Run: headless pygame with SDL's dummy video driver; simulated clock (each Clock.tick advances the game by its frame time, no real sleeping); random seed 0; keys injected as events and as key.get_pressed() state; mouse plan: one left click at the window centre at the start of phase 2, then a move to the lower-right quarter at the start of phase 3.
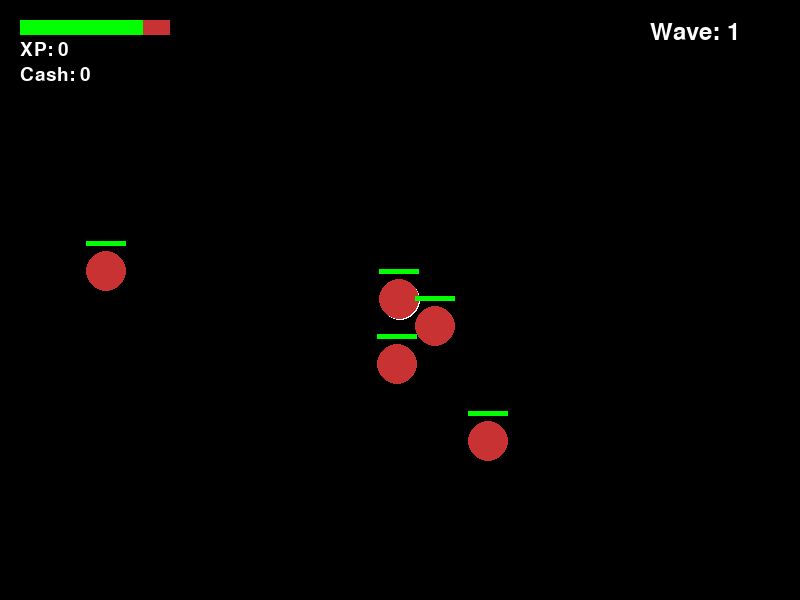
Frame 1 of 4 · flips 1–60 · no input
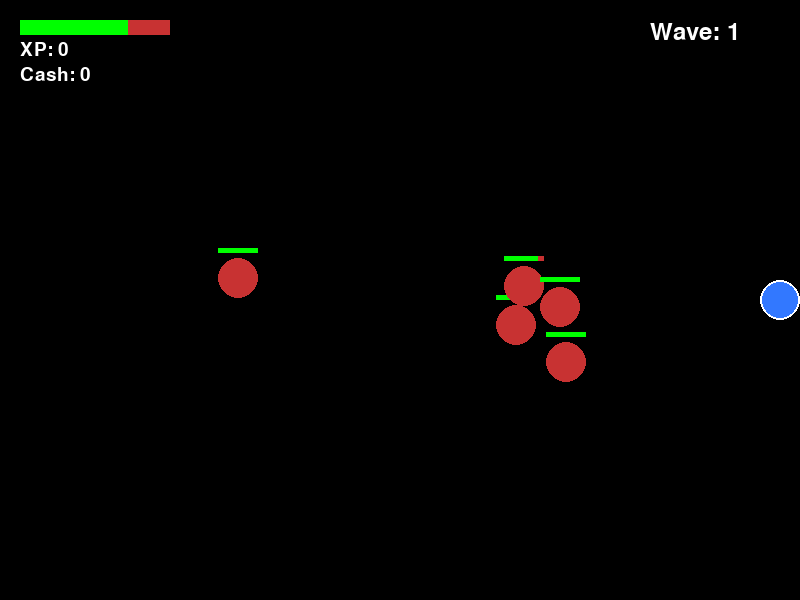
Frame 2 of 4 · flips 61–180 · clicked the window centre · tapped SPACE, RETURN · held RIGHT (→), D
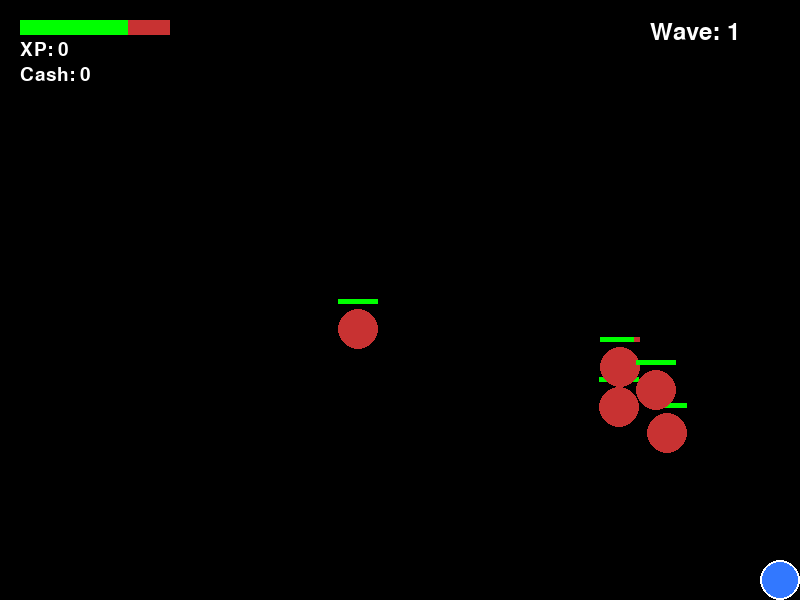
Frame 3 of 4 · flips 181–300 · moved the mouse to the lower-right quarter · held DOWN (↓), S
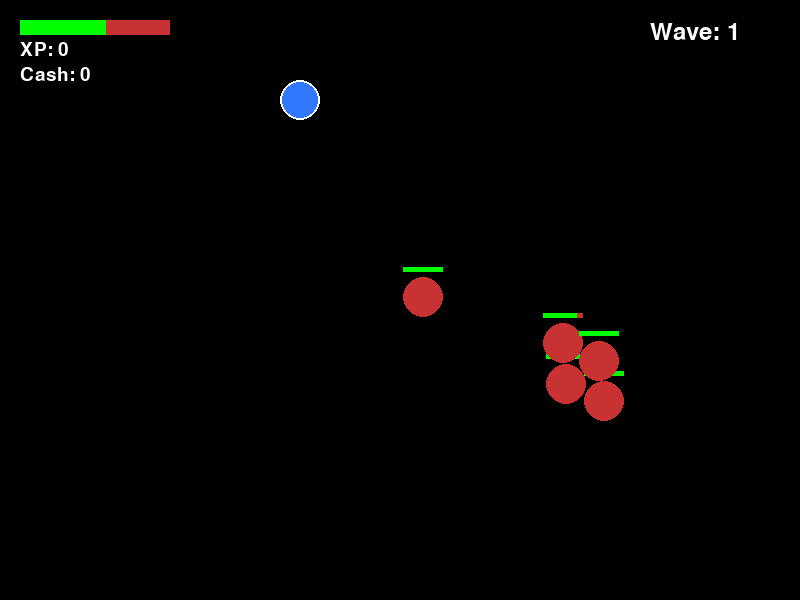
Frame 4 of 4 · flips 301–420 · held LEFT (←), A, UP (↑), W

The pygame program that drew these frames:

import pygame
import sys
import random
import math
import time

# --- Setup ---
pygame.init()
WIDTH, HEIGHT = 800, 600
WIN = pygame.display.set_mode((WIDTH, HEIGHT))
pygame.display.set_caption("2D Combat Game")

# Colors
WHITE = (255, 255, 255)
BLACK = (0, 0, 0)
RED   = (200, 50, 50)
BLUE  = (50, 120, 255)
GREEN = (0, 255, 0)
YELLOW = (255, 255, 0)
GREY = (100, 100, 100)

# Clock
FPS = 60
clock = pygame.time.Clock()

# --- Buff Class ---
class Buff:
    def __init__(self, name, value, duration):
        self.name = name
        self.value = value
        self.end_time = time.time() + duration

# --- Player Class ---
class Player:
    def __init__(self):
        self.x, self.y = WIDTH // 2, HEIGHT // 2
        self.radius = 20
        self.speed = 4
        self.dash_speed = 12
        self.last_dash = 0
        self.dash_cooldown = 2
        self.last_shot = 0
        self.shot_cooldown = 0.3
        self.projectiles = []
        self.max_health = 100
        self.health = self.max_health

        self.xp = 0
        self.cash = 0
        self.level = 1

        self.sp = 1
        self.splash = 0
        self.damage = 5
        self.buffs = []
        self.special_weapon = None

    def handle_movement(self, keys):
        dx, dy = 0, 0
        if keys[pygame.K_w]: dy = -self.speed
        if keys[pygame.K_s]: dy = self.speed
        if keys[pygame.K_a]: dx = -self.speed
        if keys[pygame.K_d]: dx = self.speed
        self.x += dx
        self.y += dy
        self.x = max(self.radius, min(WIDTH - self.radius, self.x))
        self.y = max(self.radius, min(HEIGHT - self.radius, self.y))

    def dash(self, keys):
        if keys[pygame.K_e] and time.time() - self.last_dash > self.dash_cooldown:
            dx, dy = 0, 0
            if keys[pygame.K_w]: dy = -self.dash_speed
            if keys[pygame.K_s]: dy = self.dash_speed
            if keys[pygame.K_a]: dx = -self.dash_speed
            if keys[pygame.K_d]: dx = self.dash_speed
            self.x += dx * self.sp
            self.y += dy * self.sp
            self.last_dash = time.time()

    def shoot(self, mouse_buttons, mouse_pos):
        if mouse_buttons[0] and time.time() - self.last_shot > self.shot_cooldown:
            mx, my = mouse_pos
            angle = math.atan2(my - self.y, mx - self.x)
            velx = math.cos(angle) * 8
            vely = math.sin(angle) * 8
            self.projectiles.append(Projectile(self.x, self.y, velx, vely, self.damage, self.splash))
            self.last_shot = time.time()

    def apply_buffs(self):
        for buff in self.buffs[:]:
            if time.time() > buff.end_time:
                if buff.name == "damage": self.damage -= buff.value
                elif buff.name == "speed": self.speed -= buff.value
                elif buff.name == "firerate": self.shot_cooldown += buff.value
                elif buff.name == "sp": self.sp -= buff.value
                self.buffs.remove(buff)

    def add_buff(self, buff):
        self.buffs.append(buff)
        if buff.name == "damage": self.damage += buff.value
        elif buff.name == "speed": self.speed += buff.value
        elif buff.name == "firerate": self.shot_cooldown = max(0.05, self.shot_cooldown - buff.value)
        elif buff.name == "sp": self.sp += buff.value

    def upgrade(self, stat):
        cost = 10 * self.level
        if self.cash >= cost:
            self.cash -= cost
            self.level += 1
            if stat == "speed": self.speed += 1
            elif stat == "damage": self.damage += 2
            elif stat == "firerate": self.shot_cooldown = max(0.05, self.shot_cooldown - 0.05)
            elif stat == "sp": self.sp += 1
            elif stat == "splash": self.splash += 1

    def draw(self, win):
        pygame.draw.circle(win, BLUE, (int(self.x), int(self.y)), self.radius)
        pygame.draw.circle(win, WHITE, (int(self.x), int(self.y)), self.radius, 2)
        bar_width, bar_height = 150, 15
        pygame.draw.rect(win, RED, (20, 20, bar_width, bar_height))
        pygame.draw.rect(win, GREEN, (20, 20, bar_width * (self.health / self.max_health), bar_height))
        font = pygame.font.SysFont(None, 28)
        WIN.blit(font.render(f"XP: {self.xp}", True, WHITE), (20, 40))
        WIN.blit(font.render(f"Cash: {self.cash}", True, WHITE), (20, 65))
        for proj in self.projectiles: proj.draw(win)

# --- Projectile Class ---
class Projectile:
    def __init__(self, x, y, velx, vely, damage, splash):
        self.x, self.y = x, y
        self.velx, self.vely = velx, vely
        self.radius = 5
        self.color = GREEN
        self.damage = damage
        self.splash = splash

    def update(self):
        self.x += self.velx
        self.y += self.vely

    def off_screen(self):
        return self.x < 0 or self.x > WIDTH or self.y < 0 or self.y > HEIGHT

    def draw(self, win):
        pygame.draw.circle(win, self.color, (int(self.x), int(self.y)), self.radius)

# --- Enemy Class ---
class Enemy:
    def __init__(self, wave, is_boss=False, ranged=False):
        self.x = random.randint(0, WIDTH)
        self.y = random.randint(0, HEIGHT)
        self.radius = 20 if not is_boss else 40
        self.speed = 1 + wave*0.1
        self.max_health = 30 + wave*5 if not is_boss else 500 + wave*20
        self.health = self.max_health
        self.is_boss = is_boss
        self.ranged = ranged
        self.shoot_cooldown = 2
        self.last_shot = 0
        self.projectiles = []

    def update(self, player, enemies):
        # Direction to player
        dx = player.x - self.x
        dy = player.y - self.y
        dist = math.hypot(dx, dy)
        if dist != 0:
            dx /= dist
            dy /= dist

        # Separation from other enemies
        move_x, move_y = dx * self.speed, dy * self.speed
        for other in enemies:
            if other != self:
                dist_to_other = math.hypot(self.x - other.x, self.y - other.y)
                if dist_to_other < self.radius*2:
                    move_x += (self.x - other.x) / dist_to_other * 0.2
                    move_y += (self.y - other.y) / dist_to_other * 0.2

        self.x += move_x
        self.y += move_y

        # Touch damage
        if math.hypot(player.x - self.x, player.y - self.y) < self.radius + player.radius:
            player.health -= 0.3

        # Ranged shooting
        if self.ranged and time.time() - self.last_shot > self.shoot_cooldown:
            angle = math.atan2(player.y - self.y, player.x - self.x)
            velx = math.cos(angle) * 5
            vely = math.sin(angle) * 5
            self.projectiles.append(Projectile(self.x, self.y, velx, vely, 5, 0))
            self.last_shot = time.time()
        # Update enemy projectiles
        for p in self.projectiles[:]:
            p.update()
            if p.off_screen():
                self.projectiles.remove(p)
            if math.hypot(p.x - player.x, p.y - player.y) < p.radius + player.radius:
                player.health -= p.damage
                if p in self.projectiles:
                    self.projectiles.remove(p)

    def draw(self, win):
        pygame.draw.circle(win, RED, (int(self.x), int(self.y)), self.radius)
        # Health bar
        bar_width = self.radius*2
        pygame.draw.rect(win, RED, (self.x - self.radius, self.y - self.radius - 10, bar_width, 5))
        pygame.draw.rect(win, GREEN, (self.x - self.radius, self.y - self.radius - 10, bar_width*(self.health/self.max_health), 5))
        for p in self.projectiles:
            p.draw(win)

# --- Shops ---
def open_stat_shop(player):
    shop_open = True
    font = pygame.font.SysFont(None, 32)
    while shop_open:
        WIN.fill(BLACK)
        items = [
            f"1. Speed (+1) - Cost: {10*player.level}",
            f"2. Damage (+2) - Cost: {10*player.level}",
            f"3. Fire Rate (-0.05s) - Cost: {10*player.level}",
            f"4. SP (+1 dash) - Cost: {10*player.level}",
            f"5. Splash (+1) - Cost: {10*player.level}",
            "ESC. Exit shop"
        ]
        WIN.blit(font.render(f"Cash: {player.cash}", True, WHITE), (20, 20))
        for i, item in enumerate(items):
            WIN.blit(font.render(item, True, WHITE), (20, 60 + i*30))
        pygame.display.update()
        for event in pygame.event.get():
            if event.type == pygame.QUIT:
                pygame.quit(); sys.exit()
            if event.type == pygame.KEYDOWN:
                if event.key == pygame.K_ESCAPE: shop_open = False
                elif event.key == pygame.K_1: player.upgrade("speed")
                elif event.key == pygame.K_2: player.upgrade("damage")
                elif event.key == pygame.K_3: player.upgrade("firerate")
                elif event.key == pygame.K_4: player.upgrade("sp")
                elif event.key == pygame.K_5: player.upgrade("splash")

class Weapon:
    def __init__(self, name, damage, fire_rate, splash, special, cost):
        self.name = name
        self.damage = damage
        self.fire_rate = fire_rate
        self.splash = splash
        self.special = special
        self.cost = cost

weapons = [
    Weapon("Pistol", 5, 0.3, 0, None, 10),
    Weapon("Shotgun", 8, 0.6, 2, "Spread", 25),
    Weapon("Laser", 7, 0.25, 0, "Pierce", 30),
    Weapon("Cannon", 12, 0.8, 3, "Explode", 50)
]

def open_weapon_shop(player):
    shop_open = True
    selected = 0
    font = pygame.font.SysFont(None, 28)
    while shop_open:
        WIN.fill(BLACK)
        WIN.blit(font.render(f"Cash: {player.cash}", True, WHITE), (20, 20))
        for i, weapon in enumerate(weapons):
            x, y = 50 + (i % 2) * 350, 80 + (i // 2) * 150
            color = YELLOW if i == selected else WHITE
            pygame.draw.rect(WIN, color, (x, y, 300, 120), 2)
            WIN.blit(font.render(f"{weapon.name} - Cost:{weapon.cost}", True, WHITE), (x+10, y+10))
            WIN.blit(font.render(f"Dmg:{weapon.damage} FR:{weapon.fire_rate:.2f} Splash:{weapon.splash}", True, WHITE), (x+10, y+40))
            if weapon.special: WIN.blit(font.render(f"Special:{weapon.special}", True, WHITE), (x+10, y+70))
        pygame.display.update()
        for event in pygame.event.get():
            if event.type == pygame.QUIT: pygame.quit(); sys.exit()
            if event.type == pygame.KEYDOWN:
                if event.key == pygame.K_ESCAPE: shop_open = False
                elif event.key == pygame.K_DOWN: selected = (selected + 1) % len(weapons)
                elif event.key == pygame.K_UP: selected = (selected - 1) % len(weapons)
                elif event.key == pygame.K_RETURN:
                    w = weapons[selected]
                    if player.cash >= w.cost:
                        player.cash -= w.cost
                        player.damage = w.damage
                        player.shot_cooldown = w.fire_rate
                        player.splash = w.splash
                        player.special_weapon = w.special

# --- Main Game Loop ---
def main():
    player = Player()
    wave = 1
    enemies = [Enemy(wave) for _ in range(5)]

    running = True
    while running:
        clock.tick(FPS)
        WIN.fill(BLACK)
        for event in pygame.event.get():
            if event.type == pygame.QUIT: running = False
        keys = pygame.key.get_pressed()
        mouse_buttons = pygame.mouse.get_pressed()
        mouse_pos = pygame.mouse.get_pos()
        if keys[pygame.K_u]: open_stat_shop(player)
        if keys[pygame.K_i]: open_weapon_shop(player)

        player.handle_movement(keys)
        player.dash(keys)
        player.shoot(mouse_buttons, mouse_pos)
        player.apply_buffs()

        for proj in player.projectiles[:]:
            proj.update()
            if proj.off_screen(): player.projectiles.remove(proj)

        for enemy in enemies[:]:
            enemy.update(player, enemies)
            for proj in player.projectiles[:]:
                if math.hypot(enemy.x - proj.x, enemy.y - proj.y) < enemy.radius + proj.radius:
                    enemy.health -= proj.damage
                    if proj.splash > 0:
                        for other in enemies:
                            if other != enemy and math.hypot(other.x - proj.x, other.y - proj.y) < proj.splash*20:
                                other.health -= proj.damage//2
                    if proj in player.projectiles: player.projectiles.remove(proj)
                    if enemy.health <= 0:
                        enemies.remove(enemy)
                        player.cash += 5 + wave
                        player.xp += 3 + wave
                        if random.random() < 0.1:
                            buff_type = random.choice(["damage","speed","firerate","sp"])
                            player.add_buff(Buff(buff_type,1,10))
                    break

        if not enemies:
            wave += 1
            enemies = []
            for _ in range(5 + wave):
                is_boss = wave % 10 == 0
                ranged = random.random() < 0.2
                enemies.append(Enemy(wave, is_boss, ranged))

        player.draw(WIN)
        for enemy in enemies: enemy.draw(WIN)
        font = pygame.font.SysFont(None, 36)
        WIN.blit(font.render(f"Wave: {wave}", True, WHITE), (WIDTH - 150, 20))

        if player.health <= 0:
            WIN.blit(font.render("GAME OVER", True, RED), (WIDTH//2 - 80, HEIGHT//2))
            pygame.display.update()
            pygame.time.wait(2000)
            running = False

        pygame.display.update()
    pygame.quit()
    sys.exit()

if __name__ == "__main__":
    main()
